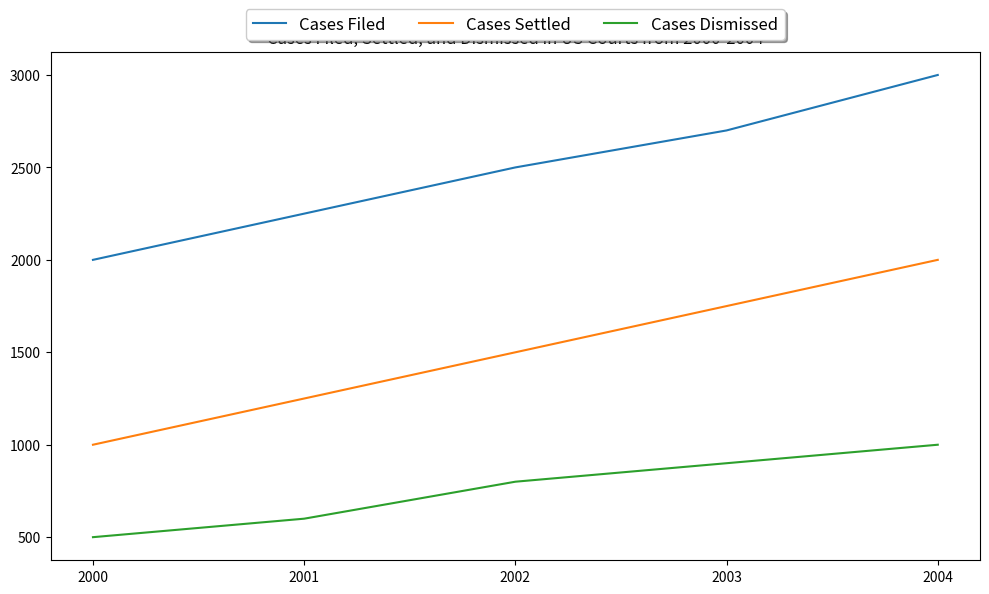

Reproduce this figure in Python. (Note: this script raises an exception after producing the figure.)

import matplotlib.pyplot as plt
import numpy as np

# set figure size
plt.figure(figsize=(10,6))

# draw line chart
ax = plt.subplot()
ax.set_title('Cases Filed, Settled, and Dismissed in US Courts from 2000-2004')
ax.plot(np.arange(2000,2005),[2000,2250,2500,2700,3000],'-',label='Cases Filed')
ax.plot(np.arange(2000,2005),[1000,1250,1500,1750,2000],'-',label='Cases Settled')
ax.plot(np.arange(2000,2005),[500,600,800,900,1000],'-',label='Cases Dismissed')

# set xticks
ax.set_xticks(np.arange(2000,2005))

# set legend
ax.legend(loc='upper center',bbox_to_anchor=(0.5,1.1),ncol=3,fancybox=True,shadow=True,prop={'size':12})

# adjust layout
plt.tight_layout()

# save figure
plt.savefig('line chart/png/58.png')

# clear figure
plt.clf()
